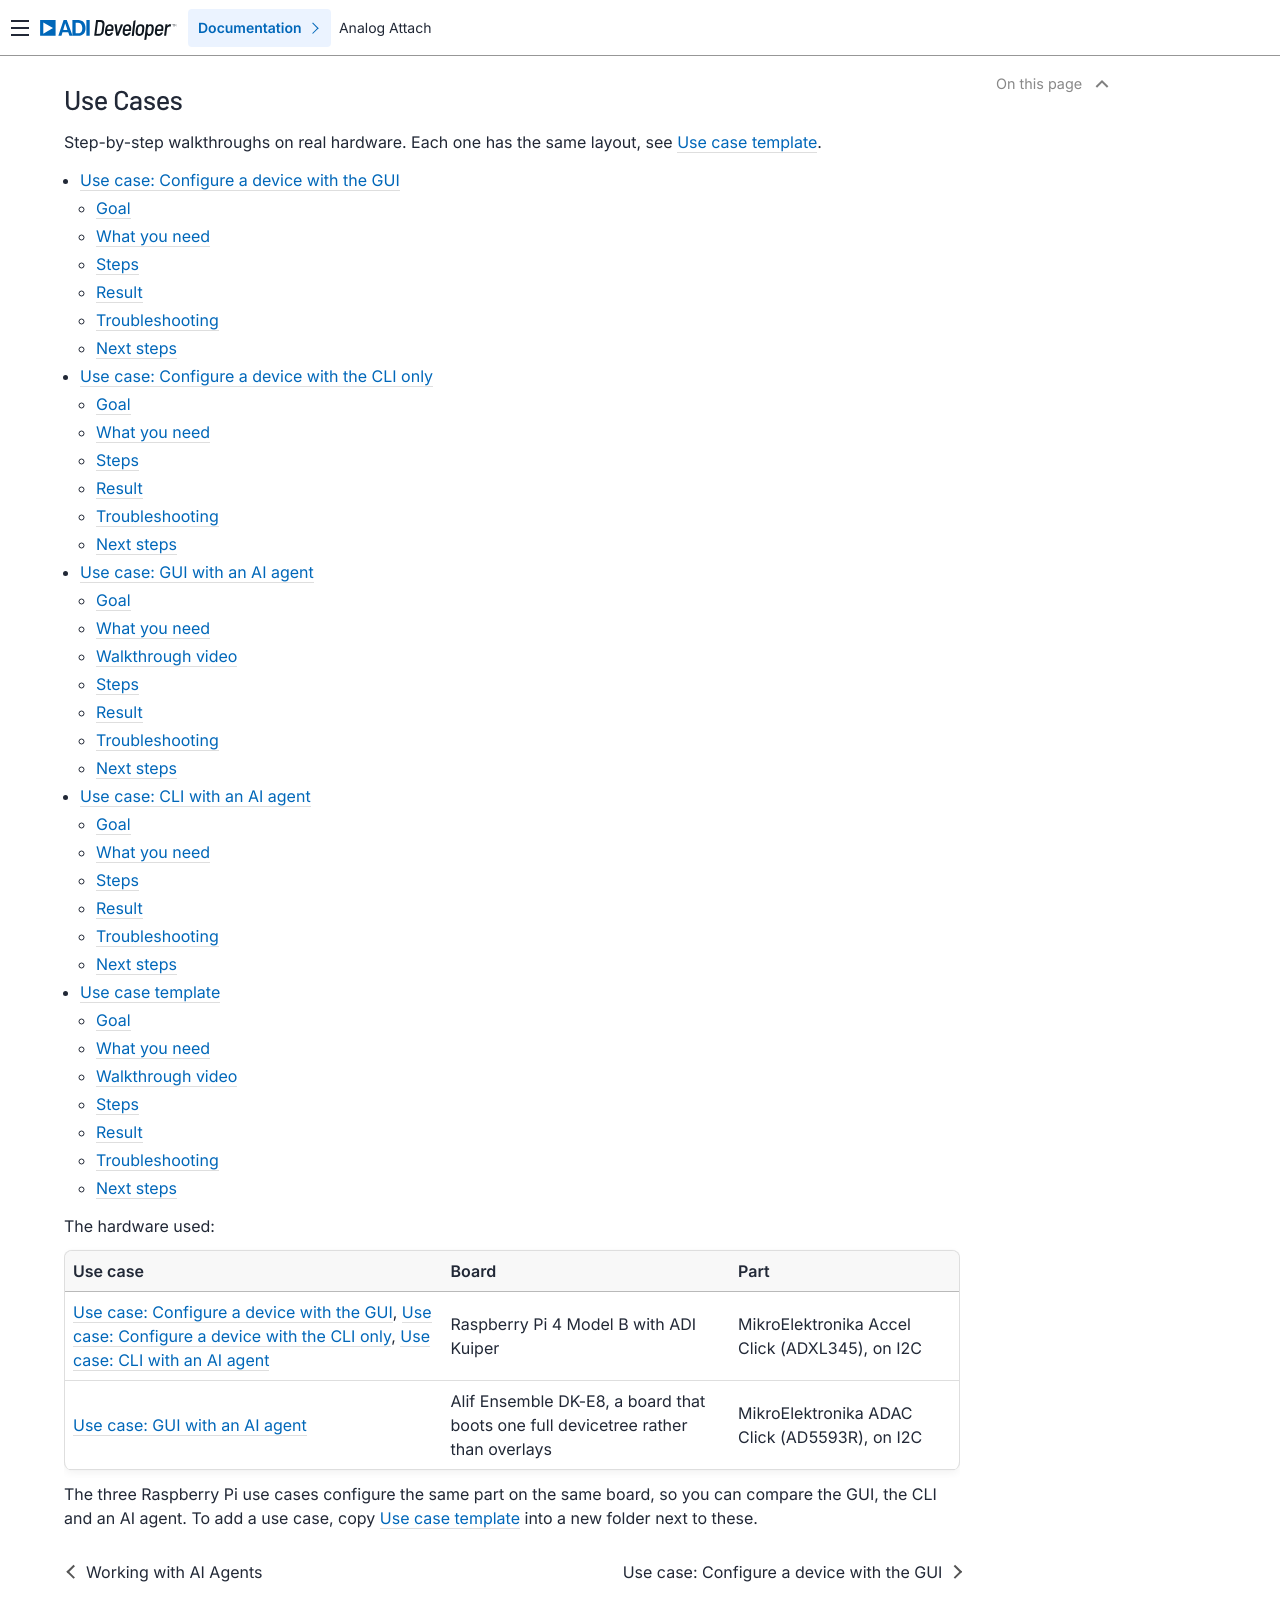

repository: analogdevicesinc/analog-attach · page: use-cases/index.html · generator: sphinx

Use Cases
=========

Step-by-step walkthroughs on real hardware. Each one has the same layout, see
:ref:`use-case-template`.

.. toctree::
   :maxdepth: 2

   linux/ui/index
   linux/cli/index
   linux/ui-ai-agent/index
   linux/cli-ai-agent/index
   template

The hardware used:

.. list-table::
   :header-rows: 1

   * - Use case
     - Board
     - Part
   * - :doc:`linux/ui/index`, :doc:`linux/cli/index`,
       :doc:`linux/cli-ai-agent/index`
     - Raspberry Pi 4 Model B with ADI Kuiper
     - MikroElektronika Accel Click (ADXL345), on I2C
   * - :ref:`use-case-ui-ai-agent`
     - Alif Ensemble DK-E8, a board that boots one full devicetree rather than
       overlays
     - MikroElektronika ADAC Click (AD5593R), on I2C

The three Raspberry Pi use cases configure the same part on the same board,
so you can compare the GUI, the CLI and an AI agent. To add a use case, copy
:ref:`use-case-template` into a new folder next to these.
